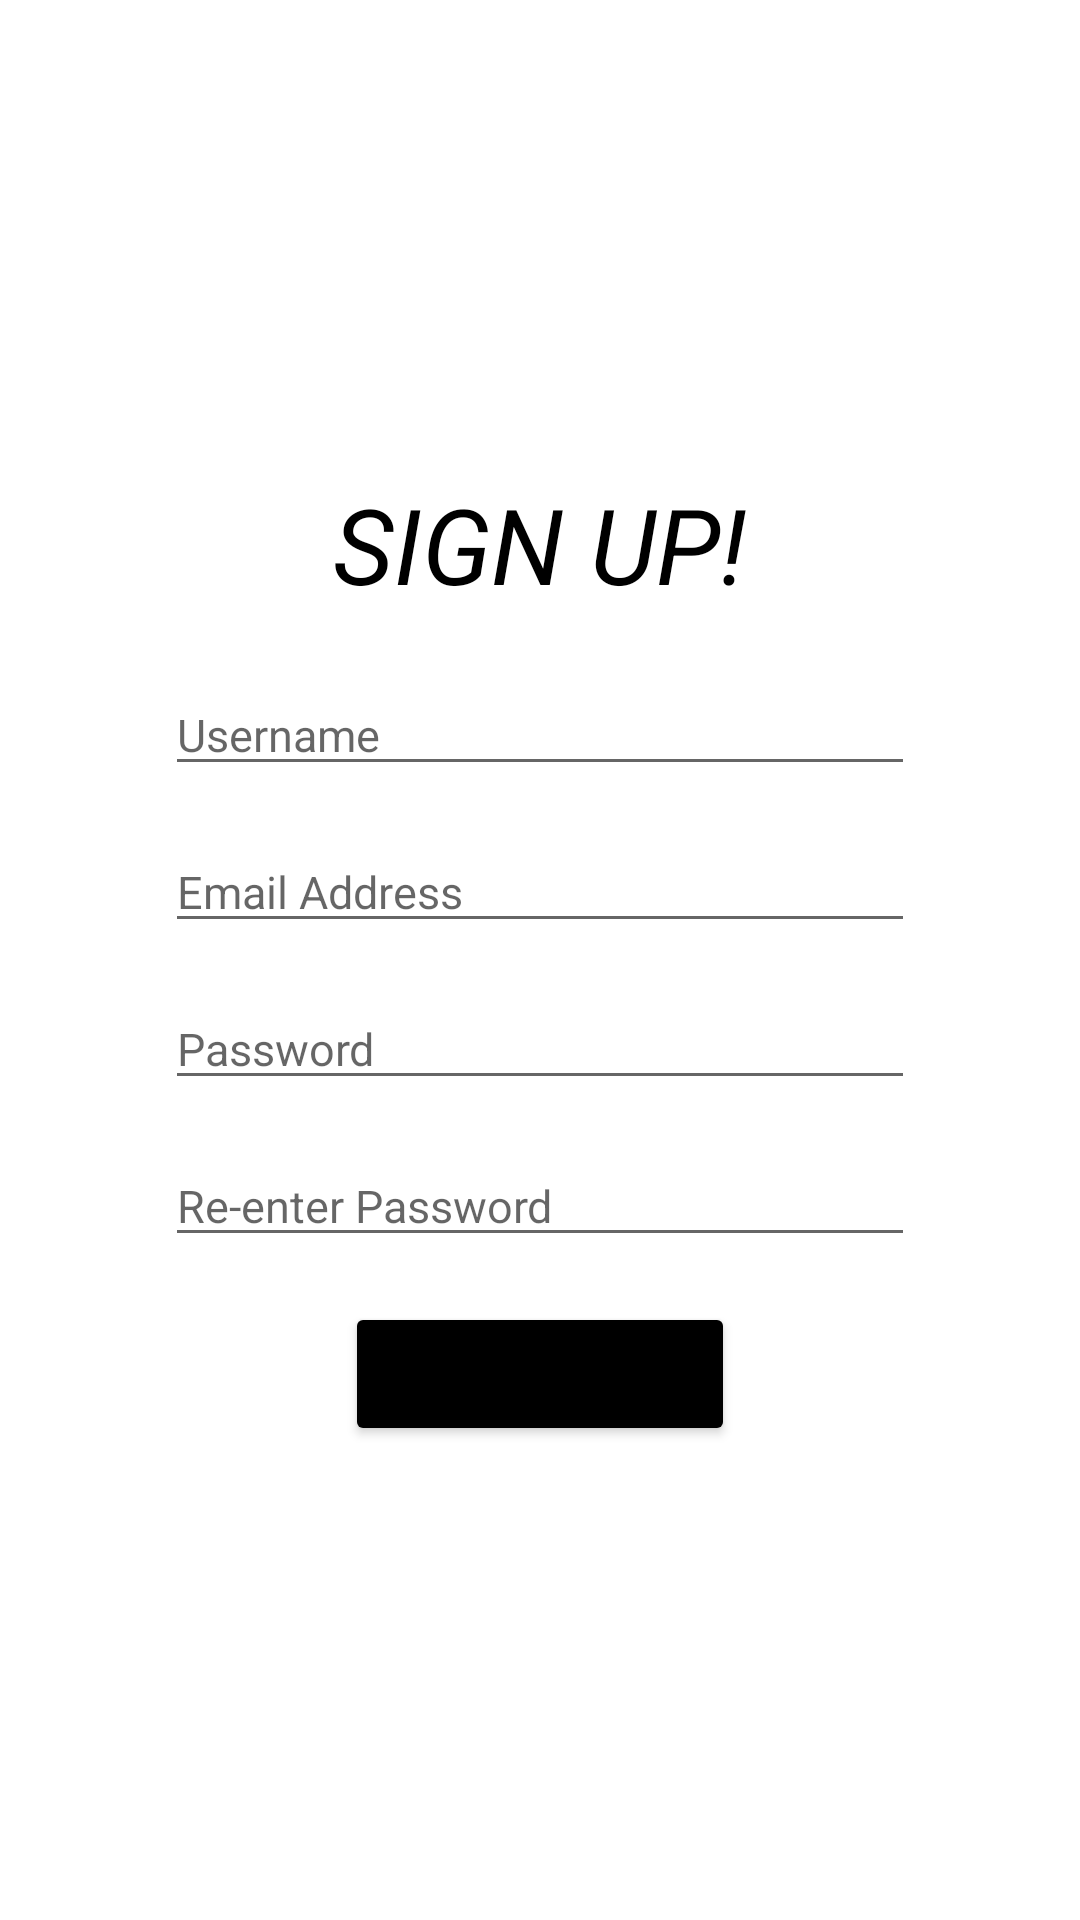

Layout XML and referenced resources for this Android screen:
<!-- AndroidManifest.xml: application theme Theme.Sns_app -->
<!-- res/layout/activity_signup.xml -->
<?xml version="1.0" encoding="utf-8"?>
<LinearLayout xmlns:android="http://schemas.android.com/apk/res/android"
    xmlns:app="http://schemas.android.com/apk/res-auto"
    xmlns:tools="http://schemas.android.com/tools"
    android:layout_width="match_parent"
    android:layout_height="match_parent"
    android:gravity="center"
    android:orientation="vertical"
    tools:context=".SignupActivity">

    <TextView
        android:layout_width="wrap_content"
        android:layout_height="wrap_content"
        android:layout_marginBottom="20dp"
        android:text="SIGN UP!"
        android:textColor="@color/black"
        android:textSize="35sp"
        android:textStyle="italic" />

    <EditText
        android:id="@+id/et_username"
        android:layout_width="250dp"
        android:layout_height="wrap_content"
        android:layout_marginBottom="15dp"
        android:hint="Username"
        android:textColor="@color/black"
        android:textSize="15sp" />


    <EditText
        android:id="@+id/et_email_signup"
        android:layout_width="250dp"
        android:layout_height="wrap_content"
        android:layout_marginBottom="15dp"
        android:hint="Email Address"
        android:textColor="@color/black"
        android:textSize="15sp" />


    <EditText
        android:id="@+id/et_pwd_signup"
        android:layout_width="250dp"
        android:layout_height="wrap_content"
        android:layout_marginBottom="15dp"
        android:hint="Password"
        android:textColor="@color/black"
        android:textSize="15sp"
        android:inputType="textPassword"/>

    <EditText
        android:id="@+id/et_re_pwd"
        android:layout_width="250dp"
        android:layout_height="wrap_content"
        android:layout_marginBottom="15dp"
        android:hint="Re-enter Password"
        android:textColor="@color/black"
        android:textSize="15sp"
        android:inputType="textPassword"/>



    <Button
        android:id="@+id/btn_signup2"
        android:layout_width="130dp"
        android:layout_height="wrap_content"
        android:backgroundTint="@color/black"
        android:text="Sign up" />


</LinearLayout>
<!-- resources referenced by this layout -->
<resources>
  <style name="Theme.Sns_app" parent="Theme.MaterialComponents.DayNight.NoActionBar">
          
          <item name="colorPrimary">@color/black</item>
          <item name="colorPrimaryVariant">#1B1C1E</item>
          <item name="colorOnPrimary">@color/white</item>
          
          <item name="colorSecondary">@color/teal_200</item>
          <item name="colorSecondaryVariant">@color/teal_700</item>
          <item name="colorOnSecondary">@color/black</item>
          
          <item name="android:statusBarColor" tools:targetApi="l">?attr/colorPrimaryVariant</item>
          
      </style>
  <!-- not gathered from this repository: default colours our renderer supplied (Android Studio template values) -->
  <color name="teal_200">#FF03DAC5</color>
  <color name="teal_700">#FF018786</color>
  <color name="black">#FF000000</color>
  <color name="white">#FFFFFFFF</color>
</resources>
